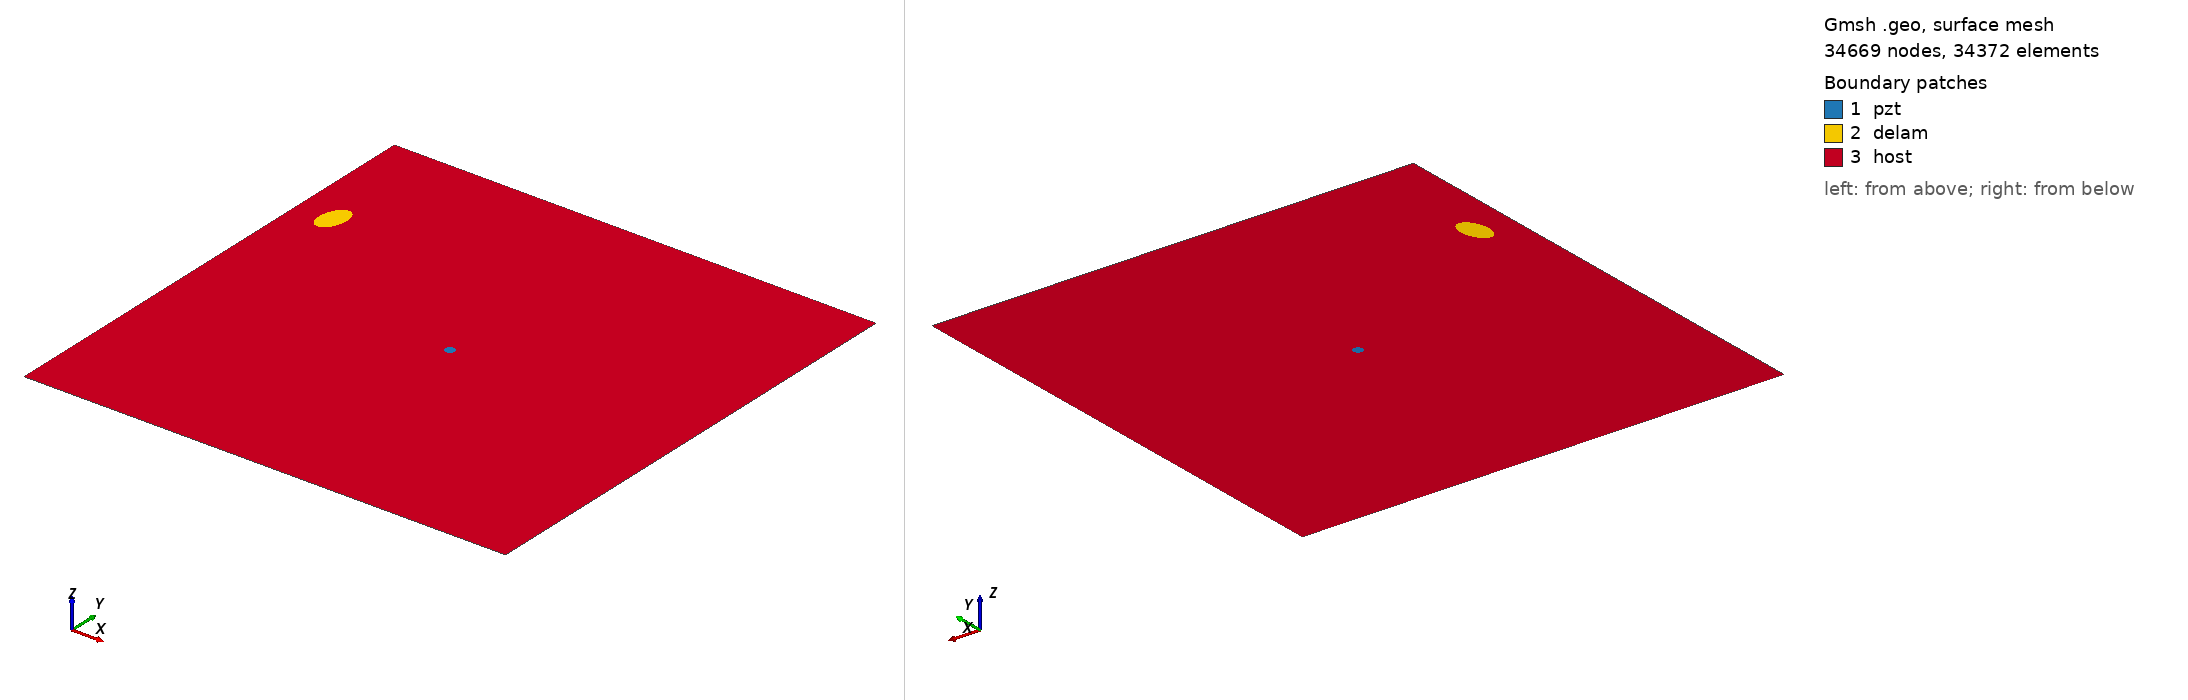

Gmsh geometry script, surface-meshed: 34669 nodes, 34372 surface elements. Boundary patches (legend numbers): 1 pzt, 2 delam, 3 host. Left view from above one corner, right view from below the opposite corner. Legend entries are the model's physical surfaces. The drawing asked Gmsh for element sizes between 1% and 20% of the model's largest extent; the script's own settings can give other sizes.

=== m1_rand_single_delam_473.geo (drawn) ===
SetFactory("OpenCASCADE");
L=0.500000; 
W=0.500000; 
a=0.018867; 
b=0.011173; 
x=0.036685; 
y=0.369648; 
alpha=0.436466 *Pi; 
r=0.005000; 
xpzt=0.250000; 
ypzt=0.250000; 
//+
Point(1) = {0, 0, 0, 1.0};
//+
Point(2) = {L, 0, 0, 1.0};
//+
Point(3) = {L, W, 0, 1.0};
//+
Point(4) = {0, W, 0, 1.0};
//+
Line(1) = {1, 2};
//+
Line(2) = {2, 3};
//+
Line(3) = {3, 4};
//+
Line(4) = {4, 1};
//+
Circle(5) = {xpzt, ypzt, -0, r, 0, 2*Pi};
//+
Ellipse(6) = {x, y, -0, a, b, 0, 2*Pi};
//+
Rotate {{0, 0, 1}, {x, y, 0}, alpha} {
  Curve{6}; 
}
//+
Curve Loop(1) = {4, 1, 2, 3};
//+
Curve Loop(2) = {6};
//+
Curve Loop(3) = {5};
//+
Curve Loop(4) = {6};
//+
Curve Loop(5) = {5};
//+
Plane Surface(1) = {5};
//+
Plane Surface(2) = {4};
//+
Plane Surface(3) = {1, 2, 3};
//+
Point(9) = {xpzt, ypzt, 0, 1.0};
//+
Point{9} In Surface {1};// mesh node at centre of pzt
//+
Physical Surface("pzt") = {1};
//+
Physical Surface("delam") = {2};
//+
Physical Surface("host") = {3};

Mesh.Algorithm = 6; // Frontal
Mesh.CharacteristicLengthFactor = 0.068000;
Mesh.CharacteristicLengthMin = 0.001000;
Mesh.CharacteristicLengthMax = 0.200000;
Mesh.RecombineAll = 1; // Apply recombination algorithm
Mesh.SubdivisionAlgorithm = 1; // 1: all quadrangles
Mesh.Smoothing = 1;
